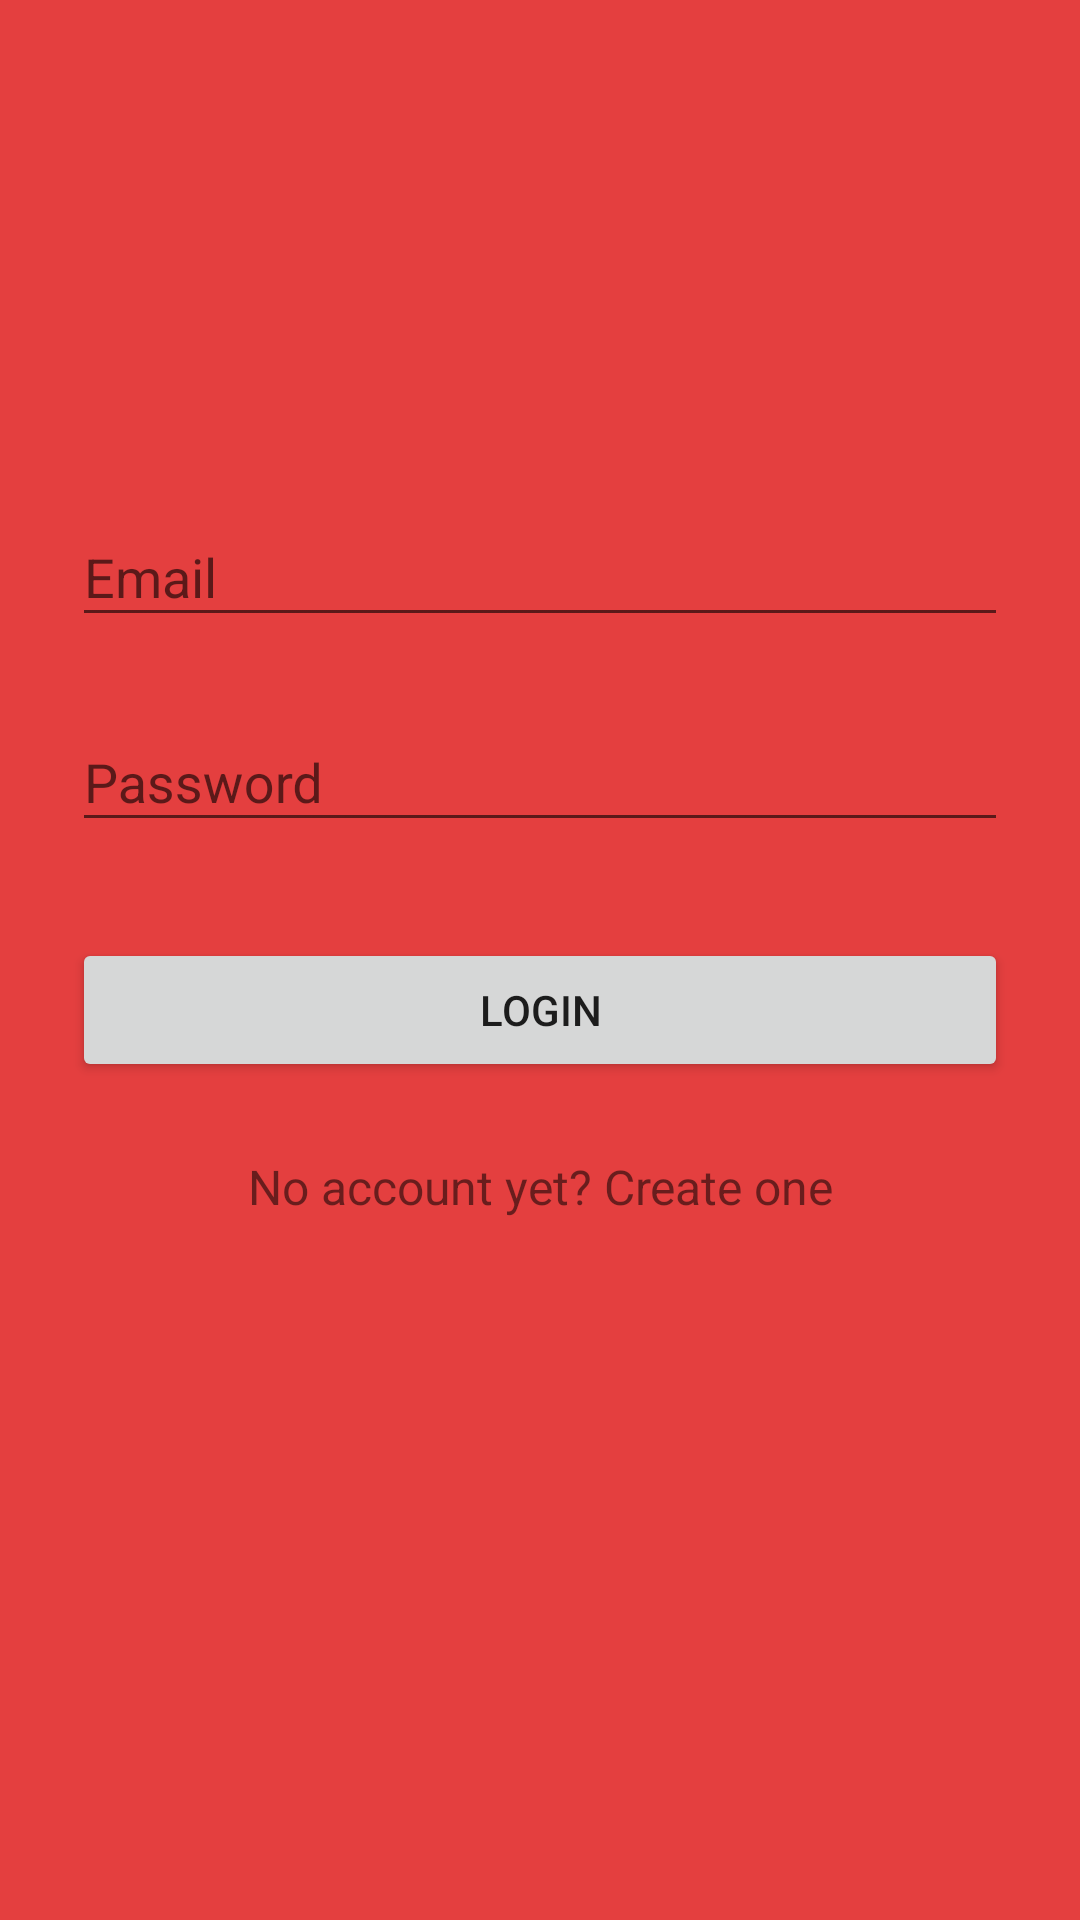

Produce the Android XML layout that renders to this screen, including the resource entries it uses.
<!-- AndroidManifest.xml: application theme MyMaterialTheme -->
<!-- res/layout/activity_login.xml -->
<?xml version="1.0" encoding="utf-8"?>
<ScrollView xmlns:android="http://schemas.android.com/apk/res/android"
    android:layout_width="fill_parent"
    android:layout_height="fill_parent"
    android:fitsSystemWindows="true"
    android:background="#e43f3f"
    >

    <LinearLayout
        android:orientation="vertical"
        android:layout_width="match_parent"
        android:layout_height="wrap_content"
        android:paddingTop="56dp"
        android:paddingLeft="24dp"
        android:paddingRight="24dp">

        <ImageView android:src="@drawable/logo"
            android:layout_width="wrap_content"
            android:layout_height="72dp"
            android:layout_marginBottom="24dp"
            android:layout_gravity="center_horizontal" />

        
        <android.support.design.widget.TextInputLayout
            android:layout_width="match_parent"
            android:layout_height="wrap_content"
            android:layout_marginTop="8dp"
            android:layout_marginBottom="8dp">
            <EditText android:id="@+id/input_username"
                android:layout_width="match_parent"
                android:layout_height="wrap_content"
                android:inputType="textEmailAddress"
                android:hint="Email" />
        </android.support.design.widget.TextInputLayout>

        
        <android.support.design.widget.TextInputLayout
            android:layout_width="match_parent"
            android:layout_height="wrap_content"
            android:layout_marginTop="8dp"
            android:layout_marginBottom="8dp">
            <EditText android:id="@+id/input_password"
                android:layout_width="match_parent"
                android:layout_height="wrap_content"
                android:inputType="textPassword"
                android:hint="Password"/>
        </android.support.design.widget.TextInputLayout>

        <android.support.v7.widget.AppCompatButton
            android:id="@+id/btn_login"
            android:layout_width="fill_parent"
            android:layout_height="wrap_content"
            android:layout_marginTop="24dp"
            android:layout_marginBottom="24dp"
            android:padding="12dp"
            android:text="Login"/>

        <TextView android:id="@+id/link_signup"
            android:layout_width="fill_parent"
            android:layout_height="wrap_content"
            android:layout_marginBottom="24dp"
            android:text="No account yet? Create one"
            android:gravity="center"
            android:textSize="16dip"/>

    </LinearLayout>
</ScrollView>
<!-- resources referenced by this layout -->
<resources>
  <style name="MyMaterialTheme" parent="MyMaterialTheme.Base">
  
      </style>
  <style name="MyMaterialTheme.Base" parent="Theme.AppCompat.Light.DarkActionBar">
          <item name="windowNoTitle">true</item>
          <item name="windowActionBar">false</item>
          <item name="colorPrimary">@color/colorPrimary</item>
          <item name="colorPrimaryDark">@color/colorPrimaryDark</item>
          <item name="colorAccent">@color/colorAccent</item>
      </style>
  <!-- not gathered from this repository: default colours our renderer supplied (Android Studio template values) -->
  <color name="colorPrimary">#FF6200EE</color>
  <color name="colorPrimaryDark">#FF3700B3</color>
  <color name="colorAccent">#FF03DAC5</color>
</resources>
